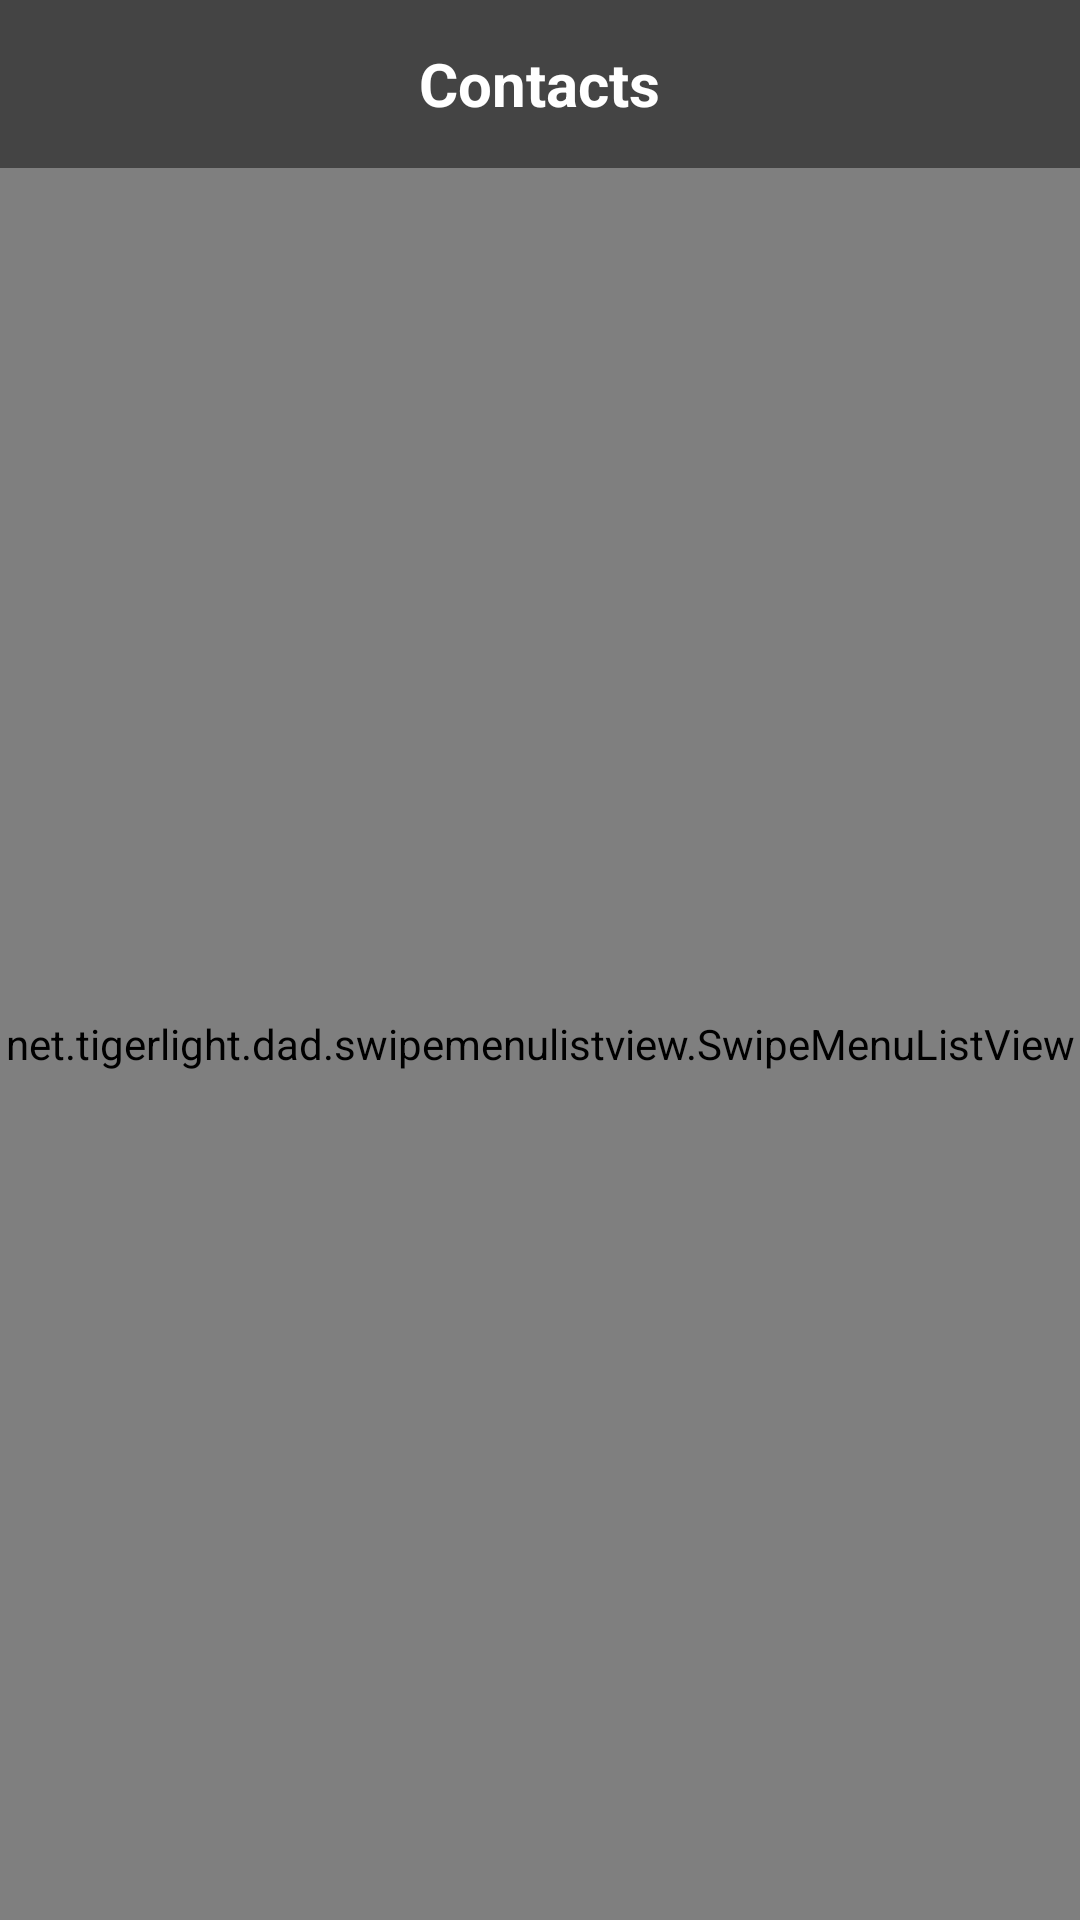

This screen was rendered from an Android layout file. Write that file and the resources it references.
<!-- AndroidManifest.xml: application theme AppTheme -->
<!-- res/layout/fragment_contact.xml -->
<?xml version="1.0" encoding="utf-8"?>
<LinearLayout xmlns:android="http://schemas.android.com/apk/res/android"
    xmlns:tools="http://schemas.android.com/tools"
    android:layout_width="match_parent"
    android:layout_height="match_parent"
    android:orientation="vertical">

    <RelativeLayout
        android:layout_width="match_parent"
        android:layout_height="?android:attr/actionBarSize"
        android:background="@color/colorGray">

        <TextView
            android:layout_width="wrap_content"
            android:layout_height="wrap_content"
            android:layout_centerInParent="true"
            android:text="@string/fragment_contact_tv_title"
            android:textColor="@color/colorAccent"
            android:textSize="@dimen/font_20sp"
            android:textStyle="bold" />

        <ImageView
            android:id="@+id/fragment_contact_iv_add_more"
            android:layout_width="wrap_content"
            android:layout_height="wrap_content"
            android:layout_alignParentEnd="true"
            android:layout_centerInParent="true"
            android:contentDescription="@string/app_name"
            android:padding="@dimen/_5sdp"
            android:src="@drawable/ic_add_black_24dp" />

    </RelativeLayout>

    <LinearLayout
        android:id="@+id/fragment_contact_llMain"
        android:layout_width="match_parent"
        android:layout_height="match_parent">

        
        
        
        
        
        

        <net.tigerlight.dad.swipemenulistview.SwipeMenuListView
            android:id="@+id/listReciever"
            android:layout_width="match_parent"
            android:layout_height="match_parent"
            android:cacheColorHint="@android:color/transparent"
            android:clickable="true"
            android:listSelector="@android:color/transparent"
            android:overScrollMode="never"
            tools:listitem="@layout/receiving_element_item" />


    </LinearLayout>

    <LinearLayout
        android:id="@+id/fragment_contact_llEmptyView"
        android:layout_width="match_parent"
        android:layout_height="match_parent">

        <net.tigerlight.dad.util.CustomTextViewSemiBold
            android:id="@+id/fragment_contact_tvEmptyView"
            android:layout_width="match_parent"
            android:layout_height="match_parent"
            android:gravity="center"
            android:padding="@dimen/_10sdp"
            android:text="@string/TAG_DATA_NA_MSG"
            android:textColor="@color/color_gray"
            android:textSize="@dimen/_14sdp"
            android:visibility="gone" />

    </LinearLayout>


    
    
    
    
    
    
    
    
    
    
    
    
    
    
    
    
</LinearLayout>
<!-- res/layout/receiving_element_item.xml (included above) -->
<?xml version="1.0" encoding="utf-8"?>
<LinearLayout xmlns:android="http://schemas.android.com/apk/res/android"
    android:layout_width="match_parent"
    android:layout_height="wrap_content"
    android:descendantFocusability="blocksDescendants"
    android:orientation="horizontal">

    <ImageView
        android:id="@+id/elementPic"
        android:layout_width="80dp"
        android:layout_height="80dp"
        android:layout_gravity="center"
        android:layout_margin="10dp"
        android:background="@drawable/pf_pic"
        android:contentDescription="@string/app_name"
        android:focusable="false" />

    <LinearLayout
        android:layout_width="0dp"
        android:layout_height="wrap_content"
        android:layout_gravity="center_vertical"
        android:layout_marginBottom="5dp"
        android:layout_marginStart="5dp"
        android:layout_marginTop="5dp"
        android:layout_weight="1"
        android:orientation="vertical">

        <net.tigerlight.dad.util.CustomTextViewBold
            android:id="@+id/elementName"
            android:layout_width="wrap_content"
            android:layout_height="wrap_content"
            android:layout_marginLeft="@dimen/_3sdp"
            android:focusable="false"
            android:textColor="@color/color_black"
            android:textSize="@dimen/_16sdp" />

        <net.tigerlight.dad.util.CustomTextViewRegular
            android:id="@+id/elementFullName"
            android:layout_width="wrap_content"
            android:layout_height="wrap_content"
            android:layout_marginStart="@dimen/_3sdp"
            android:focusable="false"
            android:textColor="@color/color_black"
            android:textSize="@dimen/_12sdp" />

        <LinearLayout
            android:layout_width="wrap_content"
            android:layout_height="wrap_content"
            android:orientation="horizontal">

            <ImageView
                android:id="@+id/phoneImage"
                android:layout_width="wrap_content"
                android:layout_height="wrap_content"
                android:layout_marginStart="5dp"
                android:layout_marginTop="5dp"
                android:contentDescription="@string/app_name"
                android:focusable="false"
                android:src="@drawable/ic_call_black_24dp"
                android:visibility="gone" />

            <net.tigerlight.dad.util.CustomTextViewRegular
                android:id="@+id/elementNumber"
                android:layout_width="wrap_content"
                android:layout_height="wrap_content"
                android:layout_gravity="center_vertical"
                android:layout_marginStart="@dimen/_3sdp"
                android:focusable="false"
                android:textColor="@color/color_black"
                android:textSize="@dimen/_12sdp" />
        </LinearLayout>
    </LinearLayout>

    <LinearLayout
        android:layout_width="wrap_content"
        android:layout_height="wrap_content"
        android:layout_gravity="center_vertical"
        android:layout_marginEnd="@dimen/_5sdp">

        <ImageView
            android:id="@+id/elementEdit"
            android:layout_width="30dp"
            android:layout_height="wrap_content"
            android:layout_gravity="center_vertical"
            android:contentDescription="@string/app_name"
            android:focusable="false"
            android:scaleType="center"
            android:src="@drawable/img_cancel"
            android:visibility="gone" />

        <Button
            android:id="@+id/elementDelete"
            android:layout_width="wrap_content"
            android:layout_height="40dp"
            android:background="@color/color_gray"
            android:focusable="false"
            android:gravity="center"
            android:text="Delete"
            android:textColor="#ffffff"
            android:textSize="15sp"
            android:textStyle="bold"
            android:visibility="gone" />
    </LinearLayout>

</LinearLayout>
<!-- resources referenced by this layout -->
<resources>
  <color name="colorAccent">#FFFFFF</color>
  <color name="colorGray">#444444</color>
  <color name="color_black">#221f1f</color>
  <color name="color_gray">#86888B</color>
  <dimen name="font_15sp">15sp</dimen>
  <dimen name="font_20sp">20sp</dimen>
  <dimen name="margin_bottom_5dp">5dp</dimen>
  <dimen name="margin_top_5dp">5dp</dimen>
  <!-- drawable pf_pic: png bitmap (drawable-hdpi, 5040 bytes) -->
  <string name="TAG_DATA_NA_MSG">No Contacts Added</string>
  <string name="app_name">The SoulDefendHER™</string>
  <string name="fragment_contact_tv_restore_from_the_server">Restore From The Server</string>
  <string name="fragment_contact_tv_title">Contacts</string>
  <style name="AppTheme" parent="Theme.AppCompat.Light.NoActionBar">
          
          <item name="colorPrimary">@color/colorOrange</item>
          <item name="colorPrimaryDark">@color/colorOrange</item>
          <item name="colorAccent">@color/colorOrange</item>
      </style>
  <color name="colorOrange">#AD390A</color>
</resources>
